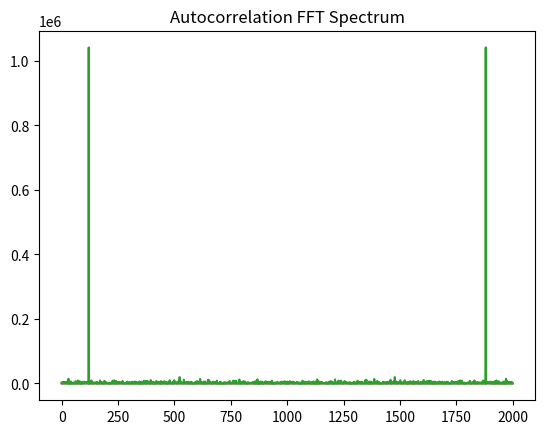

Write Python code to recreate this figure.
import numpy as np
from numpy.fft import fft
import matplotlib.pyplot as plt


def main():
    x = np.linspace(0, 2 * np.pi * 120, 2000)
    signal = np.sin(x)
    noise = np.random.normal(0, 1, x.shape[0])
    signalnoise = signal + noise

    spectrum = fft(signalnoise)
    correlation = [autocorrelate(signalnoise, k) for k in range(0, signalnoise.shape[0])]

    plot("FFT Spectrum", np.absolute(spectrum.imag))
    plot("Autocorrelation Sequence", correlation)
    plot("Autocorrelation FFT Spectrum", np.absolute(fft(correlation)))


def plot(title, values):
    plt.plot(np.absolute(values))
    plt.gca().set_title(title)
    plt.show()


def autocorrelate(x, k):
    return np.correlate(x, np.roll(x, k))[0]


if __name__ == '__main__':
    main()
